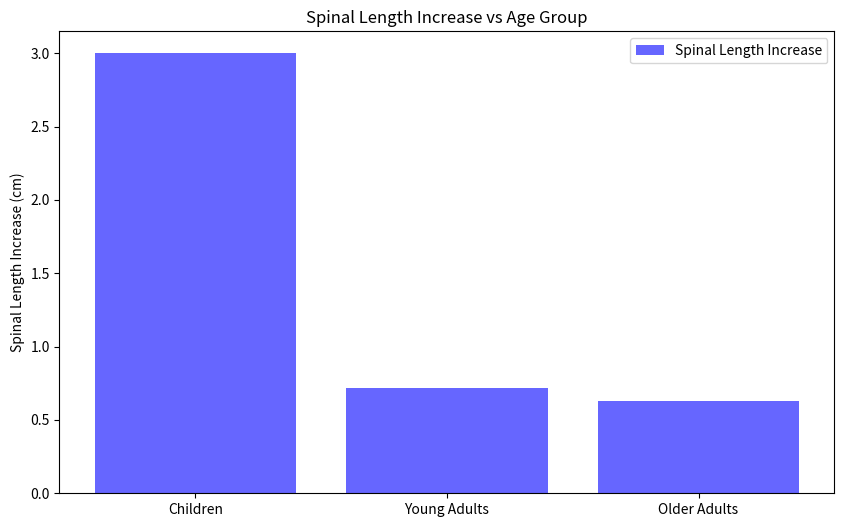

This chart was generated by the following Python code:
import pandas as pd
import matplotlib.pyplot as plt

# Sample data based on extracted information
# Data structure: Group, Spinal Length Increase, Pathology Incidence
data = {
    'Group': ['Children', 'Young Adults', 'Older Adults'],
    'Spinal Length Increase (cm)': [3, 0.72, 0.63],
    'Pathology Incidence (%)': [5, 10, 25]  # Hypothetical values
}

# Create DataFrame
df = pd.DataFrame(data)

# Plotting the data
plt.figure(figsize=(10, 6))
plt.bar(df['Group'], df['Spinal Length Increase (cm)'], color='blue', alpha=0.6, label='Spinal Length Increase')
plt.ylabel('Spinal Length Increase (cm)')
plt.title('Spinal Length Increase vs Age Group')
plt.legend()
plt.show()